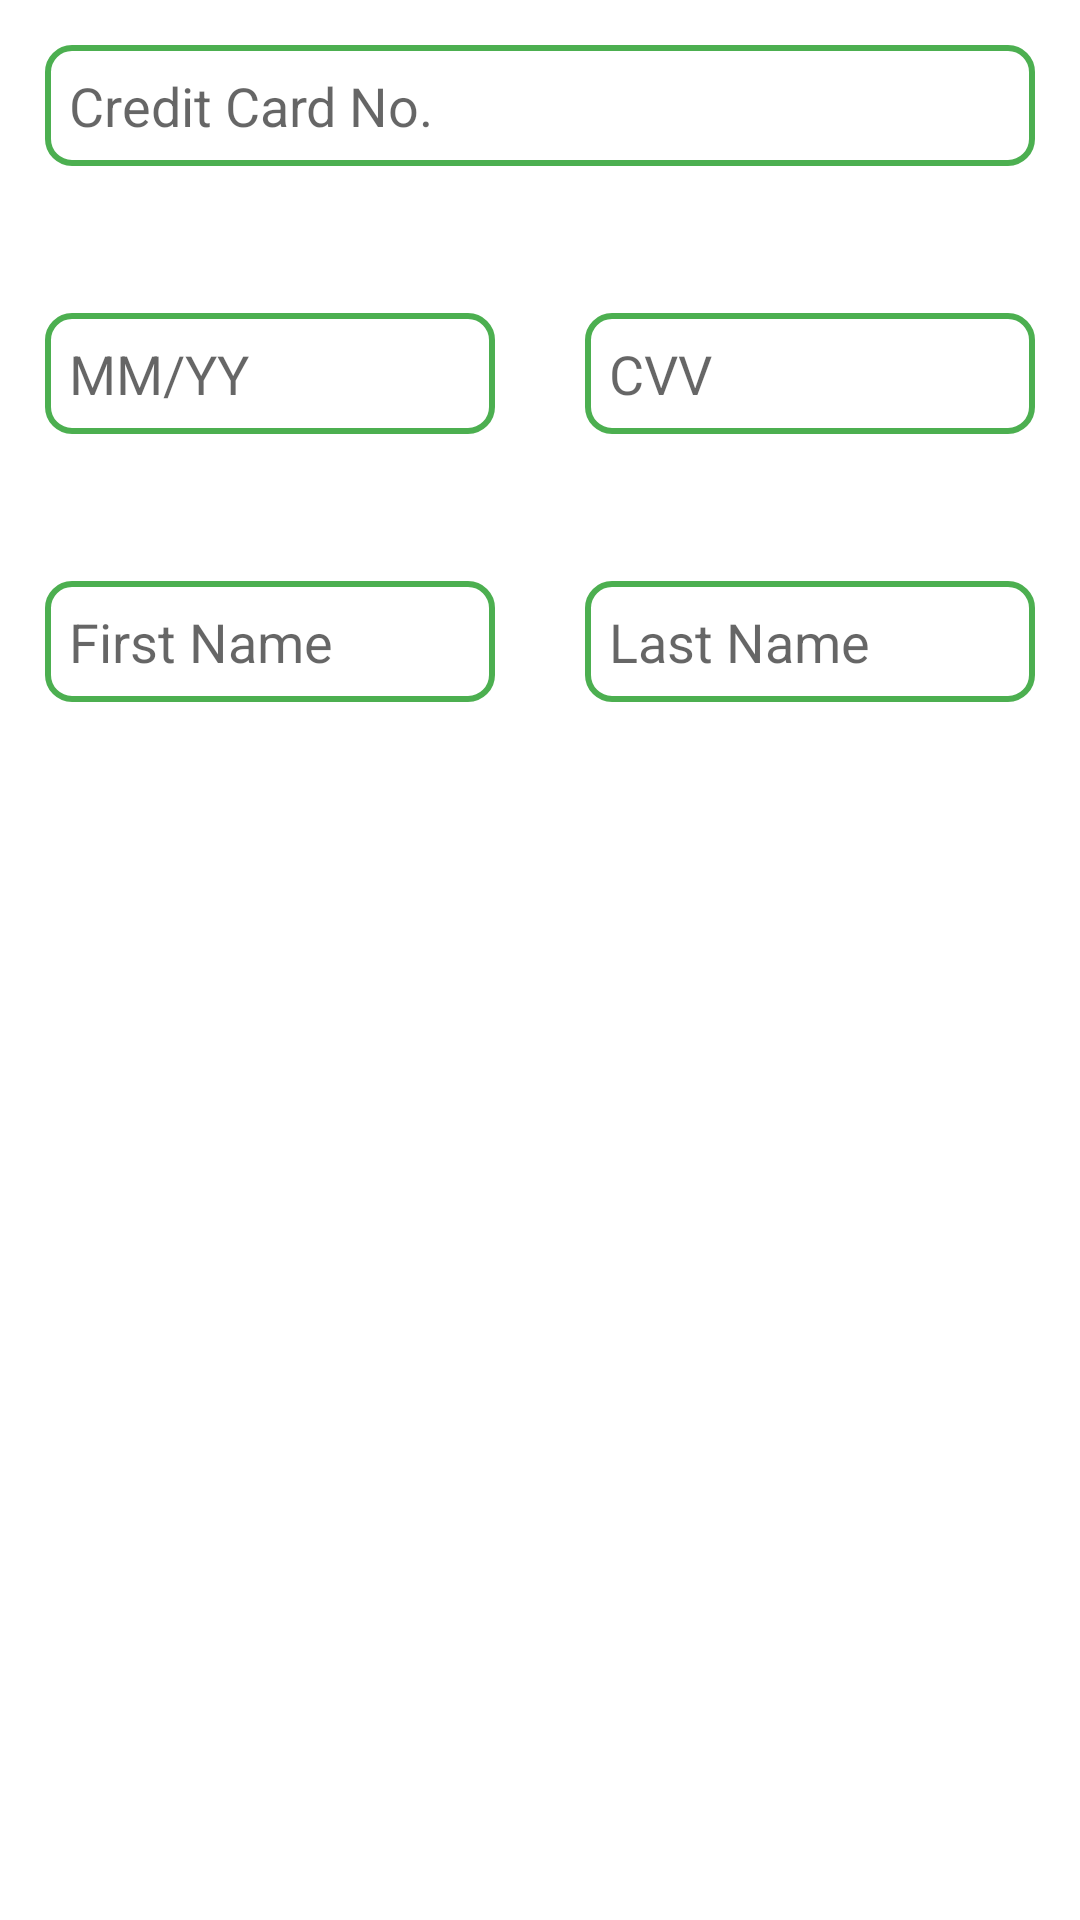

Produce the Android XML layout that renders to this screen, including the resource entries it uses.
<!-- AndroidManifest.xml: application theme Theme.CreditCardChecker -->
<!-- res/layout/activity_card_check_activity.xml -->
<?xml version="1.0" encoding="utf-8"?>
<androidx.constraintlayout.widget.ConstraintLayout xmlns:android="http://schemas.android.com/apk/res/android"
    xmlns:app="http://schemas.android.com/apk/res-auto"
    xmlns:tools="http://schemas.android.com/tools"
    android:layout_width="match_parent"
    android:layout_height="match_parent"
    tools:context=".card_check_activity">


    <LinearLayout
        android:id="@+id/linearlay"
        android:layout_width="match_parent"
        android:layout_height="wrap_content"
        tools:ignore="MissingConstraints"
        android:orientation="vertical">
        <LinearLayout
        android:id="@+id/linearlay7"
        android:layout_width="match_parent"
        android:layout_height="wrap_content"
        android:layout_margin="15dp"
        tools:ignore="MissingConstraints"
        android:orientation="vertical">

        <EditText
            android:id="@+id/edtext_cardno"
            android:layout_width="match_parent"
            android:layout_height="wrap_content"
            android:hint="Credit Card No."
            android:background="@drawable/style_edtext"/>
        <TextView
            android:id="@+id/invalid_cardno"
            android:layout_width="wrap_content"
            android:layout_height="wrap_content"
            android:text="Invalid credit card no."
            android:visibility="invisible"
            android:textColor="@color/red"/>
    </LinearLayout>

        <LinearLayout
            android:layout_width="match_parent"
            android:layout_height="wrap_content"
            android:orientation="vertical">


    <LinearLayout
        android:id="@+id/linearlay1"
        android:layout_width="match_parent"
        android:weightSum="2"
        android:layout_height="wrap_content"
        android:orientation="horizontal">
        <LinearLayout
            android:id="@+id/linearlay2"
            android:layout_width="0dp"
            android:layout_weight="1"
            android:layout_height="wrap_content"
            android:layout_margin="15dp"
            android:orientation="vertical">

        <EditText
            android:background="@drawable/style_edtext"
            android:id="@+id/edtext_date"
            android:layout_width="match_parent"
            android:layout_height="wrap_content"
            android:hint="MM/YY" />
        <TextView
            android:id="@+id/invalid_date"
            android:layout_width="wrap_content"
            android:layout_height="wrap_content"
            android:visibility="invisible"
            android:text="Invalid date"
            android:textColor="@color/red"/>
        </LinearLayout>
        <LinearLayout
            android:id="@+id/linearlay3"
            android:layout_width="0dp"
            android:layout_weight="1"
            android:layout_height="wrap_content"
            android:layout_margin="15dp"
            tools:ignore="MissingConstraints"
            android:orientation="vertical">

        <EditText
            android:id="@+id/edtext_cvv"
            android:layout_width="match_parent"
            android:layout_height="wrap_content"
            android:background="@drawable/style_edtext"
            android:hint="CVV" />
        <TextView
            android:id="@+id/invalid_cvv"
            android:layout_width="wrap_content"
            android:layout_height="wrap_content"
            android:text="Invalid security no."
            android:visibility="invisible"
            android:textColor="@color/red"/>
        </LinearLayout>
    </LinearLayout>

        <LinearLayout
            android:id="@+id/linearlay4"
            android:layout_width="match_parent"
            android:layout_height="wrap_content"
            android:weightSum="2"
            tools:ignore="MissingConstraints"
            android:orientation="horizontal">
            <LinearLayout
                android:id="@+id/linearlay5"
                android:layout_width="0dp"
                android:layout_weight="1"
                android:layout_margin="15dp"
                android:layout_height="wrap_content"
                android:orientation="vertical">

                <EditText
                    android:background="@drawable/style_edtext"
                    android:id="@+id/edtext_fname"
                    android:layout_width="match_parent"
                    android:layout_height="wrap_content"
                    android:hint="First Name" />
                <TextView
                    android:id="@+id/invalid_fname"
                    android:layout_width="wrap_content"
                    android:layout_height="wrap_content"
                    android:text="Invalid first name"
                    android:visibility="invisible"
                    android:textColor="@color/red"/>
            </LinearLayout>
            <LinearLayout
                android:id="@+id/linearlay6"
                android:layout_width="0dp"
                android:layout_weight="1"
                android:layout_margin="15dp"
                android:layout_height="wrap_content"
                tools:ignore="MissingConstraints"
                android:orientation="vertical">

                <EditText
                    android:id="@+id/edtext_lname"
                    android:layout_width="match_parent"
                    android:layout_height="wrap_content"
                    android:background="@drawable/style_edtext"
                    android:hint="Last Name" />
                <TextView
                    android:id="@+id/invalid_lname"
                    android:layout_width="wrap_content"
                    android:layout_height="wrap_content"
                    android:text="Invalid last name"
                    android:visibility="invisible"
                    android:textColor="@color/red"/>
            </LinearLayout>
        </LinearLayout>


        <Button
            android:id="@+id/submitButton"
            android:layout_width="200dp"
            android:layout_marginLeft="100dp"
            android:layout_marginTop="30dp"
            android:layout_height="wrap_content"
            android:background="@drawable/button_style"
            android:text="Submit"
            android:onClick="submit"
            android:textColor="@color/white"
            app:layout_constraintEnd_toEndOf="parent"
            app:layout_constraintStart_toStartOf="parent"
            app:layout_constraintTop_toBottomOf="@+id/gridlay" />

    </LinearLayout>
    </LinearLayout>
</androidx.constraintlayout.widget.ConstraintLayout>
<!-- resources referenced by this layout -->
<resources>
  <color name="red">#F44336</color>
  <color name="white">#FFFFFFFF</color>
  <!-- drawable style_edtext (drawable) -->
  <?xml version="1.0" encoding="utf-8"?>
  <shape xmlns:android="http://schemas.android.com/apk/res/android">
  
      <corners android:radius="8dp"></corners>
      <size android:height="40dp"></size>
      <padding android:bottom="8dp" android:left="8dp" android:right="8dp" android:top="8dp"></padding>
      <stroke android:color="@color/green" android:width="2dp" ></stroke>
  </shape>
  <style name="Theme.CreditCardChecker" parent="Theme.MaterialComponents.DayNight.DarkActionBar">
          
          <item name="colorPrimary">@color/green</item>
          <item name="colorPrimaryVariant">@color/green</item>
          <item name="colorOnPrimary">@color/green</item>
          
          <item name="colorSecondary">@color/green</item>
          <item name="colorSecondaryVariant">@color/green</item>
          <item name="colorOnSecondary">@color/green</item>
          
          <item name="android:statusBarColor" tools:targetApi="l">?attr/colorPrimaryVariant</item>
          
      </style>
  <color name="green">#4CAF50</color>
</resources>
